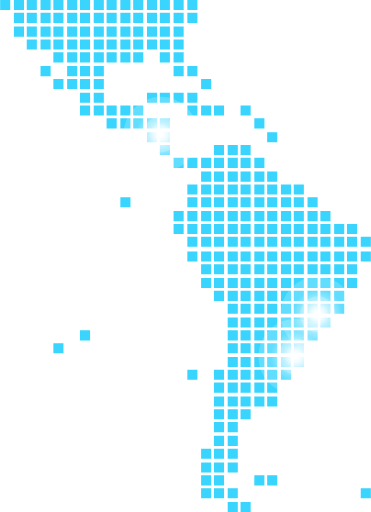
t = 0.00 s
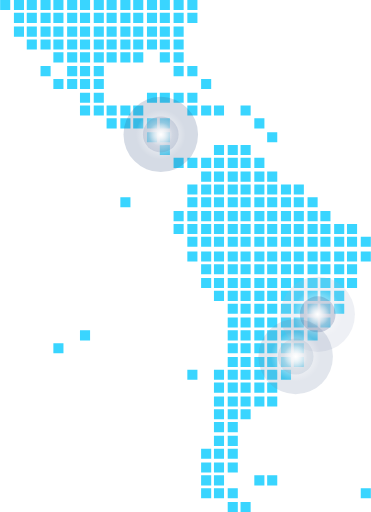
t = 0.38 s
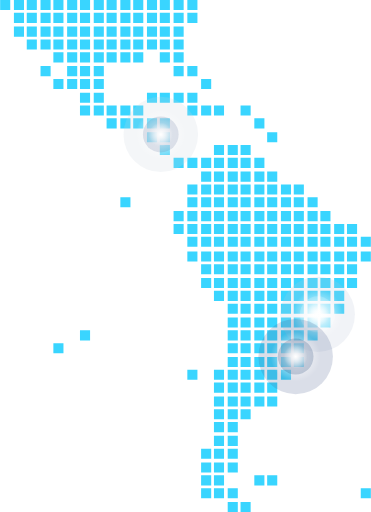
t = 0.77 s
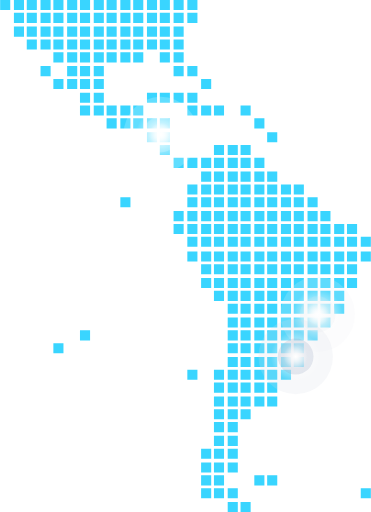
t = 1.15 s
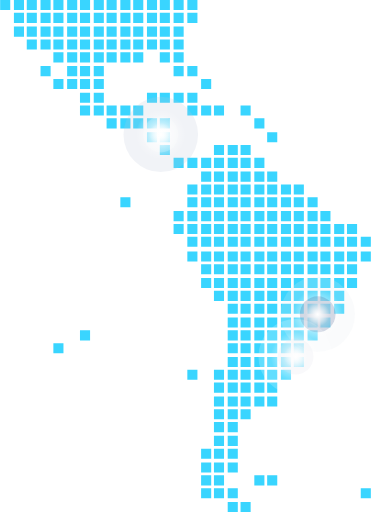
t = 1.43 s
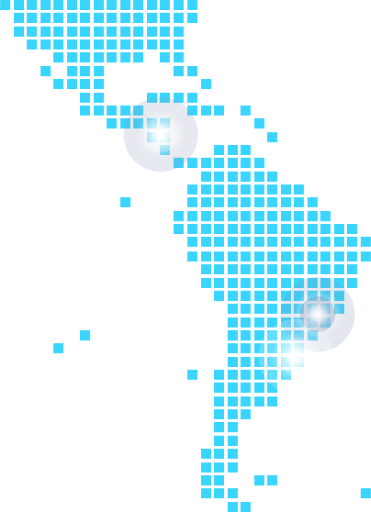
t = 1.53 s

The animated SVG that drew these frames (rendered in a browser with its animation timeline set to each time). Animation: 6 SMIL elements (animate=6); one cycle of 2.30 s, repeats indefinitely.

<svg xmlns="http://www.w3.org/2000/svg" width="404" height="558" viewBox="0 0 404 558">
    <defs>
      <radialGradient id="a" cx="49.99%" cy="50.003%" r="48.397%" fx="49.99%" fy="50.003%" gradientTransform="matrix(1 0 0 .99054 0 .005)">
        <stop offset="0%" stop-color="#FFF"/>
        <stop offset="100%" stop-color="#FFF" stop-opacity="0"/>
      </radialGradient>
      <radialGradient id="b" cx="49.985%" cy="50.004%" r="48.392%" fx="49.985%" fy="50.004%" gradientTransform="matrix(1 0 0 .99054 0 .005)">
        <stop offset="0%" stop-color="#FFF"/>
        <stop offset="100%" stop-color="#FFF" stop-opacity="0"/>
      </radialGradient>
      <radialGradient id="c" cx="49.979%" cy="50.006%" r="48.429%" fx="49.979%" fy="50.006%" gradientTransform="matrix(1 0 0 .99054 0 .005)">
        <stop offset="0%" stop-color="#FFF"/>
        <stop offset="100%" stop-color="#FFF" stop-opacity="0"/>
      </radialGradient>
      <radialGradient id="d" cx="49.969%" cy="50.009%" r="48.439%" fx="49.969%" fy="50.009%" gradientTransform="matrix(1 0 0 .99054 0 .005)">
        <stop offset="0%" stop-color="#FFF"/>
        <stop offset="100%" stop-color="#FFF" stop-opacity="0"/>
      </radialGradient>
    </defs>
    <g fill="none" fill-rule="nonzero">
      <g fill="#39D5FF">
          <path d="M0 0h11v11H0zM15 0h11v11H15zM29 0h11v11H29zM44 0h11v11H44zM58 0h11v11H58zM73 0h11v11H73zM87 0h11v11H87zM102 0h11v11h-11zM116 0h11v11h-11zM131 0h11v11h-11zM145 0h11v11h-11zM160 0h11v11h-11zM174 0h11v11h-11zM189 0h11v11h-11zM204 0h11v11h-11zM15 14h11v11H15zM29 14h11v11H29zM44 14h11v11H44zM58 14h11v11H58zM73 14h11v11H73zM87 14h11v11H87zM102 14h11v11h-11zM116 14h11v11h-11zM131 14h11v11h-11zM145 14h11v11h-11zM160 14h11v11h-11zM174 14h11v11h-11zM189 14h11v11h-11zM204 14h11v11h-11zM15 29h11v11H15zM29 29h11v11H29zM44 29h11v11H44zM58 29h11v11H58zM73 29h11v11H73zM87 29h11v11H87zM102 29h11v11h-11zM116 29h11v11h-11zM131 29h11v11h-11zM145 29h11v11h-11zM160 29h11v11h-11zM174 29h11v11h-11zM189 29h11v11h-11zM29 43h11v11H29zM44 43h11v11H44zM58 43h11v11H58zM73 43h11v11H73zM87 43h11v11H87zM102 43h11v11h-11zM116 43h11v11h-11zM131 43h11v11h-11zM145 43h11v11h-11zM160 43h11v11h-11zM174 43h11v11h-11zM189 43h11v11h-11zM58 57h11v11H58zM73 57h11v11H73zM87 57h11v11H87zM102 57h11v11h-11zM116 57h11v11h-11zM131 57h11v11h-11zM145 57h11v11h-11zM174 57h11v11h-11zM189 57h11v11h-11zM44 72h11v11H44zM73 72h11v11H73zM87 72h11v11H87zM102 72h11v11h-11zM189 72h11v11h-11zM204 72h11v11h-11zM58 86h11v11H58zM73 86h11v11H73zM87 86h11v11H87zM102 86h11v11h-11zM219 86h11v11h-11zM87 101h11v11H87zM102 101h11v11h-11zM160 101h11v11h-11zM174 101h11v11h-11zM189 101h11v11h-11zM204 101h11v11h-11zM87 115h11v11H87zM102 115h11v11h-11zM116 115h11v11h-11zM131 115h11v11h-11zM145 115h11v11h-11zM204 115h11v11h-11zM219 115h11v11h-11zM233 115h11v11h-11zM262 115h11v11h-11zM116 129h11v11h-11zM131 129h11v11h-11zM145 129h11v11h-11zM160 129h11v11h-11zM174 129h11v11h-11zM277 129h11v11h-11zM160 144h11v11h-11zM174 144h11v11h-11zM291 144h11v11h-11zM174 158h11v11h-11zM233 158h11v11h-11zM248 158h11v11h-11zM262 158h11v11h-11zM189 172h11v11h-11zM204 172h11v11h-11zM219 172h11v11h-11zM233 172h11v11h-11zM248 172h11v11h-11zM262 172h11v11h-11zM277 172h11v11h-11zM219 187h11v11h-11zM233 187h11v11h-11zM248 187h11v11h-11zM262 187h11v11h-11zM277 187h11v11h-11zM291 187h11v11h-11zM204 201h11v11h-11zM219 201h11v11h-11zM233 201h11v11h-11zM248 201h11v11h-11zM262 201h11v11h-11zM277 201h11v11h-11zM291 201h11v11h-11zM306 201h11v11h-11zM320 201h11v11h-11zM131 215h11v11h-11zM204 215h11v11h-11zM219 215h11v11h-11zM233 215h11v11h-11zM248 215h11v11h-11zM262 215h11v11h-11zM277 215h11v11h-11zM291 215h11v11h-11zM306 215h11v11h-11zM320 215h11v11h-11zM335 215h11v11h-11zM189 230h11v11h-11zM219 230h11v11h-11zM204 230h11v11h-11zM233 230h11v11h-11zM248 230h11v11h-11zM262 230h11v11h-11zM277 230h11v11h-11zM291 230h11v11h-11zM306 230h11v11h-11zM320 230h11v11h-11zM335 230h11v11h-11zM349 230h11v11h-11zM189 244h11v11h-11zM204 244h11v11h-11zM219 244h11v11h-11zM233 244h11v11h-11zM248 244h11v11h-11zM262 244h11v11h-11zM277 244h11v11h-11zM291 244h11v11h-11zM306 244h11v11h-11zM320 244h11v11h-11zM335 244h11v11h-11zM349 244h11v11h-11zM364 244h11v11h-11zM378 244h11v11h-11zM204 258h11v11h-11zM219 258h11v11h-11zM233 258h11v11h-11zM248 258h11v11h-11zM262 258h11v11h-11zM277 258h11v11h-11zM291 258h11v11h-11zM306 258h11v11h-11zM320 258h11v11h-11zM335 258h11v11h-11zM349 258h11v11h-11zM364 258h11v11h-11zM378 258h11v11h-11zM393 258h11v11h-11zM204 274h11v11h-11zM219 274h11v11h-11zM233 274h11v11h-11zM248 274h11v11h-11zM262 274h11v11h-11zM277 274h11v11h-11zM291 274h11v11h-11zM306 274h11v11h-11zM320 274h11v11h-11zM335 274h11v11h-11zM349 274h11v11h-11zM364 274h11v11h-11zM378 274h11v11h-11zM393 274h11v11h-11zM219 288h11v11h-11zM233 288h11v11h-11zM248 288h11v11h-11zM262 288h11v11h-11zM277 288h11v11h-11zM291 288h11v11h-11zM306 288h11v11h-11zM320 288h11v11h-11zM335 288h11v11h-11zM349 288h11v11h-11zM364 288h11v11h-11zM378 288h11v11h-11zM219 303h11v11h-11zM233 303h11v11h-11zM248 303h11v11h-11zM262 303h11v11h-11zM277 303h11v11h-11zM291 303h11v11h-11zM306 303h11v11h-11zM320 303h11v11h-11zM335 303h11v11h-11zM349 303h11v11h-11zM364 303h11v11h-11zM378 303h11v11h-11zM233 317h11v11h-11zM248 317h11v11h-11zM262 317h11v11h-11zM277 317h11v11h-11zM291 317h11v11h-11zM306 317h11v11h-11zM320 317h11v11h-11zM335 317h11v11h-11zM349 317h11v11h-11zM364 317h11v11h-11zM248 331h11v11h-11zM262 331h11v11h-11zM277 331h11v11h-11zM291 331h11v11h-11zM306 331h11v11h-11zM320 331h11v11h-11zM335 331h11v11h-11zM349 331h11v11h-11zM364 331h11v11h-11zM248 346h11v11h-11zM262 346h11v11h-11zM277 346h11v11h-11zM291 346h11v11h-11zM306 346h11v11h-11zM320 346h11v11h-11zM335 346h11v11h-11zM349 346h11v11h-11zM87 360h11v11H87zM248 360h11v11h-11zM262 360h11v11h-11zM277 360h11v11h-11zM291 360h11v11h-11zM306 360h11v11h-11zM320 360h11v11h-11zM335 360h11v11h-11zM58 374h11v11H58zM248 374h11v11h-11zM262 374h11v11h-11zM277 374h11v11h-11zM291 374h11v11h-11zM306 374h11v11h-11zM320 374h11v11h-11zM248 389h11v11h-11zM262 389h11v11h-11zM277 389h11v11h-11zM291 389h11v11h-11zM306 389h11v11h-11zM320 389h11v11h-11zM204 403h11v11h-11zM233 403h11v11h-11zM248 403h11v11h-11zM262 403h11v11h-11zM277 403h11v11h-11zM291 403h11v11h-11zM306 403h11v11h-11zM233 417h11v11h-11zM248 417h11v11h-11zM262 417h11v11h-11zM277 417h11v11h-11zM291 417h11v11h-11zM233 432h11v11h-11zM248 432h11v11h-11zM262 432h11v11h-11zM277 432h11v11h-11zM291 432h11v11h-11zM233 446h11v11h-11zM248 446h11v11h-11zM262 446h11v11h-11zM233 460h11v11h-11zM248 460h11v11h-11zM233 475h11v11h-11zM248 475h11v11h-11zM219 489h11v11h-11zM233 489h11v11h-11zM248 489h11v11h-11zM219 504h11v11h-11zM233 504h11v11h-11zM248 504h11v11h-11zM219 518h11v11h-11zM233 518h11v11h-11zM277 518h11v11h-11zM291 518h11v11h-11zM219 532h11v11h-11zM233 532h11v11h-11zM248 532h11v11h-11zM393 532h11v11h-11zM248 547h11v11h-11zM262 547h11v11h-11z"/>
      </g>
      <g transform="translate(305 301)">
        <ellipse cx="41.049" cy="41.567" fill="url(#a)" opacity=".2" rx="40.612" ry="41">
          <animate
            attributeType="XML"
            attributeName="fill"
            values="#fff;#13326b;#fff;#fff"
            dur="0.7s"
            repeatCount="indefinite"/>
        </ellipse>
        <ellipse cx="41.049" cy="41.567" fill="url(#b)" rx="28.096" ry="28.365"/>
      </g>
      <g transform="translate(326.613 322.82)">
        <ellipse cx="19.437" cy="19.748" fill="url(#c)" opacity=".2" rx="19.432" ry="19.617">
          <animate
            attributeType="XML"
            attributeName="fill"
            values="#fff;#13326b;#fff;#fff"
            dur="1.1s"
            repeatCount="indefinite"/>
        </ellipse>
        <ellipse cx="19.437" cy="19.748" fill="url(#d)" rx="13.439" ry="13.568"/>
      </g>
      <g transform="translate(281 347)">
        <ellipse cx="41.049" cy="41.567" fill="url(#a)" opacity=".2" rx="40.612" ry="41">
          <animate
            attributeType="XML"
            attributeName="fill"
            values="#fff;#13326b;#fff;#fff"
            dur="1.9s"
            repeatCount="indefinite"/>
        </ellipse>
        <ellipse cx="41.049" cy="41.567" fill="url(#b)" rx="28.096" ry="28.365"/>
      </g>
      <g transform="translate(302.613 368.82)">
          <ellipse cx="19.437" cy="19.748" fill="url(#c)" opacity=".2" rx="19.432" ry="19.617">
            <animate
              attributeType="XML"
              attributeName="fill"
              values="#fff;#13326b;#fff;#fff"
              dur="2.3s"
              repeatCount="indefinite"/>
        </ellipse>
        <ellipse cx="19.437" cy="19.748" fill="url(#d)" rx="13.439" ry="13.568"/>
      </g>
      <g transform="translate(134 105)">
        <ellipse cx="41.049" cy="41.567" fill="url(#a)" opacity=".2" rx="40.612" ry="41">
        <animate
          attributeType="XML"
          attributeName="fill"
          values="#fff;#13326b;#fff;#fff"
          dur="1.3s"
          repeatCount="indefinite"/>
        </ellipse>
        <ellipse cx="41.049" cy="41.567" fill="url(#b)" rx="28.096" ry="28.365"/>
      </g>
      <g transform="translate(155.613 126.82)">
        <ellipse cx="19.437" cy="19.748" fill="url(#c)" opacity=".2" rx="19.432" ry="19.617">
        <animate
          attributeType="XML"
          attributeName="fill"
          values="#fff;#13326b;#fff;#fff"
          dur="1.7s"
          repeatCount="indefinite"/>
        </ellipse>
        <ellipse cx="19.437" cy="19.748" fill="url(#d)" rx="13.439" ry="13.568"/>
      </g>
    </g>
</svg>
